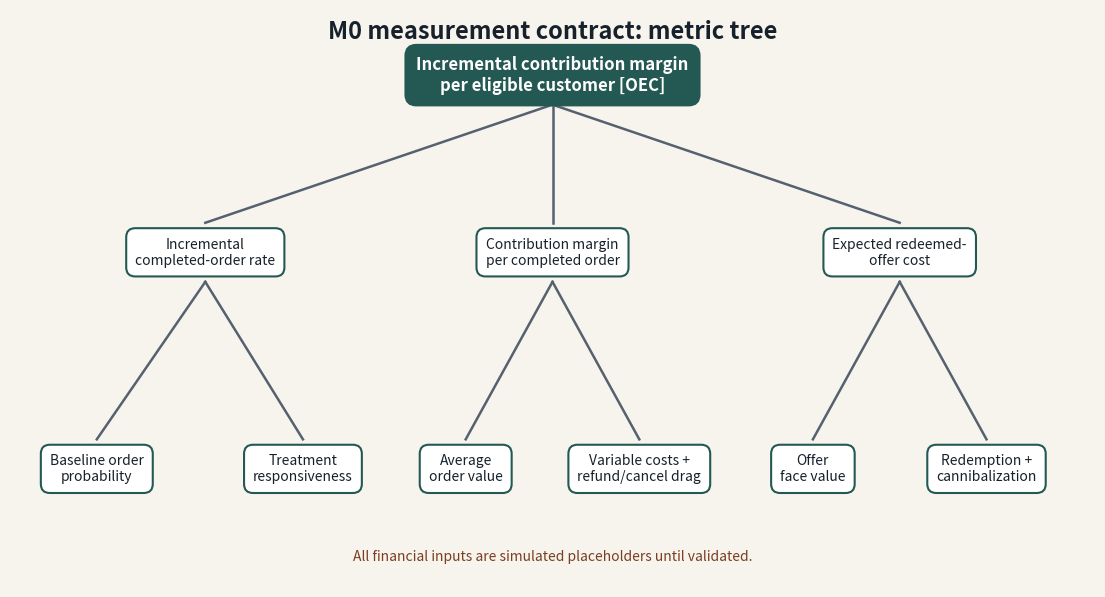

Write Python code to recreate this figure.
"""Generate the M0 metric-tree figure."""

from pathlib import Path
import matplotlib.pyplot as plt

NODES = {
    "oec": (0.50, 0.90, "Incremental contribution margin\nper eligible customer [OEC]"),
    "conv": (0.18, 0.63, "Incremental\ncompleted-order rate"),
    "margin": (0.50, 0.63, "Contribution margin\nper completed order"),
    "offer": (0.82, 0.63, "Expected redeemed-\noffer cost"),
    "base": (0.08, 0.30, "Baseline order\nprobability"),
    "response": (0.27, 0.30, "Treatment\nresponsiveness"),
    "aov": (0.42, 0.30, "Average\norder value"),
    "costs": (0.58, 0.30, "Variable costs +\nrefund/cancel drag"),
    "face": (0.74, 0.30, "Offer\nface value"),
    "redeem": (0.90, 0.30, "Redemption +\ncannibalization"),
}
EDGES = [("oec", "conv"), ("oec", "margin"), ("oec", "offer"),
         ("conv", "base"), ("conv", "response"), ("margin", "aov"),
         ("margin", "costs"), ("offer", "face"), ("offer", "redeem")]


def build_metric_tree(output_path: Path | None = None) -> Path:
    """Render the metric tree and return its path."""
    target = output_path or Path("reports/figures/metric_tree.png")
    target.parent.mkdir(parents=True, exist_ok=True)
    figure, axis = plt.subplots(figsize=(14, 7.5))
    figure.patch.set_facecolor("#f7f4ed")
    axis.set_facecolor("#f7f4ed")
    axis.set(xlim=(0, 1), ylim=(0.12, 1))
    axis.axis("off")
    for parent, child in EDGES:
        x1, y1, _ = NODES[parent]
        x2, y2, _ = NODES[child]
        axis.plot([x1, x2], [y1 - 0.045, y2 + 0.045], color="#56616f", linewidth=1.8)
    for key, (x, y, label) in NODES.items():
        primary = key == "oec"
        axis.text(x, y, label, ha="center", va="center", fontsize=12 if primary else 10,
                  weight="bold" if primary else "normal", color="white" if primary else "#17212b",
                  bbox={"boxstyle": "round,pad=0.65", "facecolor": "#245953" if primary else "white",
                        "edgecolor": "#245953", "linewidth": 1.5})
    axis.text(0.5, 0.985, "M0 measurement contract: metric tree", ha="center", va="top",
              fontsize=17, weight="bold", color="#17212b")
    axis.text(0.5, 0.16, "All financial inputs are simulated placeholders until validated.",
              ha="center", fontsize=10, color="#7a3e22")
    figure.savefig(target, dpi=180, bbox_inches="tight")
    plt.close(figure)
    return target


if __name__ == "__main__":
    print(build_metric_tree())
